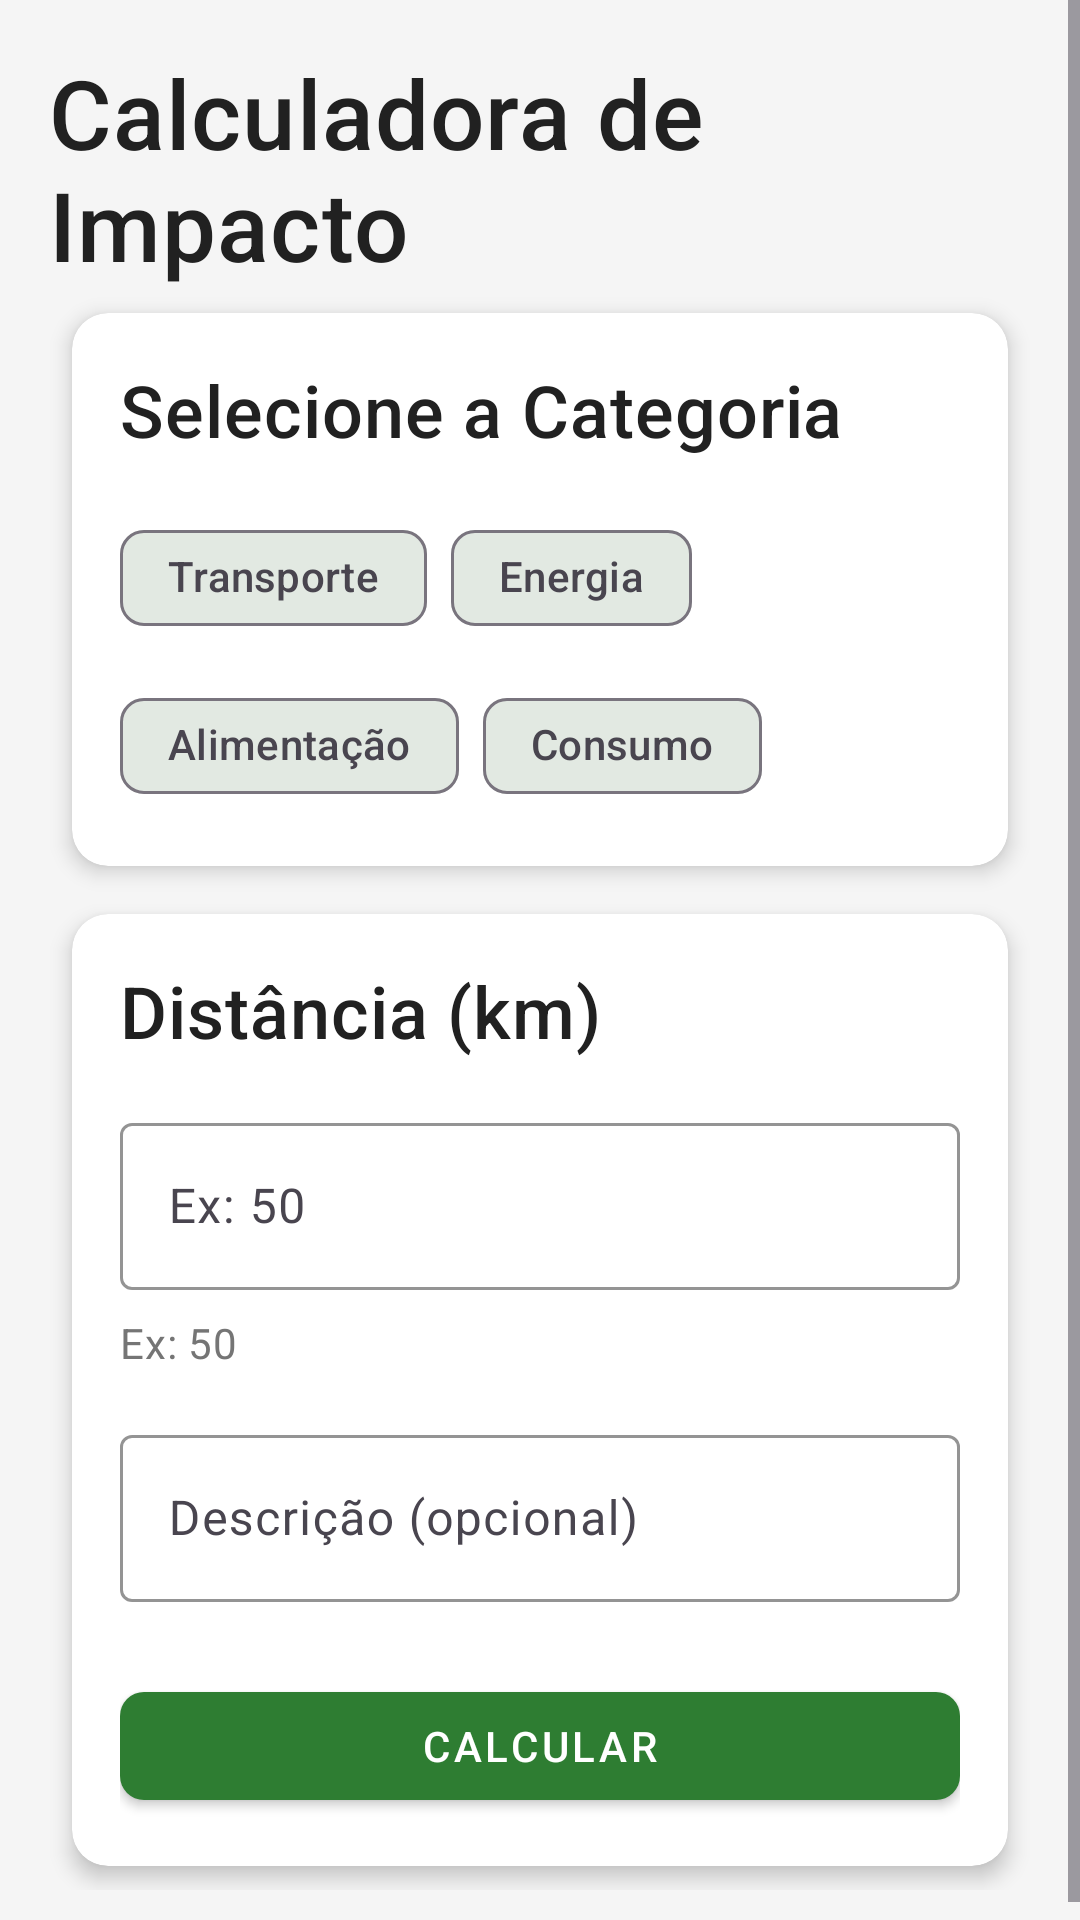

Android layout source for this screen:
<!-- AndroidManifest.xml: application theme Theme.EcoTracker -->
<!-- res/layout/fragment_calculator.xml -->
<?xml version="1.0" encoding="utf-8"?>
<ScrollView xmlns:android="http://schemas.android.com/apk/res/android"
    xmlns:app="http://schemas.android.com/apk/res-auto"
    xmlns:tools="http://schemas.android.com/tools"
    android:layout_width="match_parent"
    android:layout_height="match_parent"
    android:background="@color/surface_light"
    tools:context=".ui.fragments.CalculatorFragment">

    <LinearLayout
        android:layout_width="match_parent"
        android:layout_height="wrap_content"
        android:orientation="vertical"
        android:padding="16dp">

        
        <TextView
            android:layout_width="wrap_content"
            android:layout_height="wrap_content"
            android:text="@string/calculator_title"
            android:textAppearance="@style/TextAppearance.EcoTracker.Headline1" />

        
        <androidx.cardview.widget.CardView
            style="@style/CardView.EcoTracker"
            android:layout_width="match_parent"
            android:layout_height="wrap_content"
            android:layout_marginTop="16dp">

            <LinearLayout
                android:layout_width="match_parent"
                android:layout_height="wrap_content"
                android:orientation="vertical"
                android:padding="16dp">

                <TextView
                    android:layout_width="wrap_content"
                    android:layout_height="wrap_content"
                    android:text="Selecione a Categoria"
                    android:textAppearance="@style/TextAppearance.EcoTracker.Headline2" />

                <com.google.android.material.chip.ChipGroup
                    android:layout_width="match_parent"
                    android:layout_height="wrap_content"
                    android:layout_marginTop="16dp"
                    app:singleSelection="true">

                    <com.google.android.material.chip.Chip
                        android:id="@+id/transport_chip"
                        style="@style/Widget.Material3.Chip.Filter"
                        android:layout_width="wrap_content"
                        android:layout_height="wrap_content"
                        android:text="@string/calculator_transport" />

                    <com.google.android.material.chip.Chip
                        android:id="@+id/energy_chip"
                        style="@style/Widget.Material3.Chip.Filter"
                        android:layout_width="wrap_content"
                        android:layout_height="wrap_content"
                        android:text="@string/calculator_energy" />

                    <com.google.android.material.chip.Chip
                        android:id="@+id/food_chip"
                        style="@style/Widget.Material3.Chip.Filter"
                        android:layout_width="wrap_content"
                        android:layout_height="wrap_content"
                        android:text="@string/calculator_food" />

                    <com.google.android.material.chip.Chip
                        android:id="@+id/consumption_chip"
                        style="@style/Widget.Material3.Chip.Filter"
                        android:layout_width="wrap_content"
                        android:layout_height="wrap_content"
                        android:text="@string/calculator_consumption" />

                </com.google.android.material.chip.ChipGroup>

            </LinearLayout>

        </androidx.cardview.widget.CardView>

        
        <androidx.cardview.widget.CardView
            style="@style/CardView.EcoTracker"
            android:layout_width="match_parent"
            android:layout_height="wrap_content"
            android:layout_marginTop="16dp">

            <LinearLayout
                android:layout_width="match_parent"
                android:layout_height="wrap_content"
                android:orientation="vertical"
                android:padding="16dp">

                <TextView
                    android:id="@+id/input_label"
                    android:layout_width="wrap_content"
                    android:layout_height="wrap_content"
                    android:text="Distância (km)"
                    android:textAppearance="@style/TextAppearance.EcoTracker.Headline2" />

                <com.google.android.material.textfield.TextInputLayout
                    android:layout_width="match_parent"
                    android:layout_height="wrap_content"
                    android:layout_marginTop="16dp"
                    app:boxStrokeColor="@color/green_primary"
                    app:hintTextColor="@color/green_primary">

                    <com.google.android.material.textfield.TextInputEditText
                        android:id="@+id/value_input"
                        android:layout_width="match_parent"
                        android:layout_height="wrap_content"
                        android:hint="Ex: 50"
                        android:inputType="numberDecimal"
                        android:textColor="@color/text_primary"
                        />

                </com.google.android.material.textfield.TextInputLayout>

                <TextView
                    android:id="@+id/input_hint"
                    android:layout_width="wrap_content"
                    android:layout_height="wrap_content"
                    android:layout_marginTop="8dp"
                    android:text="Ex: 50"
                    android:textAppearance="@style/TextAppearance.EcoTracker.Body2" />

                <com.google.android.material.textfield.TextInputLayout
                    android:layout_width="match_parent"
                    android:layout_height="wrap_content"
                    android:layout_marginTop="16dp"
                    app:boxStrokeColor="@color/green_primary"
                    app:hintTextColor="@color/green_primary">

                    <com.google.android.material.textfield.TextInputEditText
                        android:id="@+id/description_input"
                        android:layout_width="match_parent"
                        android:layout_height="wrap_content"
                        android:hint="Descrição (opcional)"
                        android:inputType="text" />

                </com.google.android.material.textfield.TextInputLayout>

                <com.google.android.material.button.MaterialButton
                    android:id="@+id/calculate_button"
                    style="@style/Button.EcoTracker.Primary"
                    android:layout_width="match_parent"
                    android:layout_height="wrap_content"
                    android:layout_marginTop="24dp"
                    android:text="@string/calculator_calculate" />

                <ProgressBar
                    android:id="@+id/progress_bar"
                    android:layout_width="wrap_content"
                    android:layout_height="wrap_content"
                    android:layout_gravity="center"
                    android:layout_marginTop="16dp"
                    android:visibility="gone" />

            </LinearLayout>

        </androidx.cardview.widget.CardView>

        
        <androidx.cardview.widget.CardView
            android:id="@+id/result_card"
            style="@style/CardView.EcoTracker"
            android:layout_width="match_parent"
            android:layout_height="wrap_content"
            android:layout_marginTop="16dp"
            android:visibility="gone">

            <LinearLayout
                android:layout_width="match_parent"
                android:layout_height="wrap_content"
                android:orientation="vertical"
                android:padding="16dp">

                <TextView
                    android:layout_width="wrap_content"
                    android:layout_height="wrap_content"
                    android:text="Resultado do Cálculo"
                    android:textAppearance="@style/TextAppearance.EcoTracker.Headline2" />

                <TextView
                    android:id="@+id/result_text"
                    android:layout_width="wrap_content"
                    android:layout_height="wrap_content"
                    android:layout_marginTop="16dp"
                    android:text="0.00 kg CO₂"
                    android:textColor="@color/green_primary"
                    android:textSize="28sp"
                    android:textStyle="bold" />

                <TextView
                    android:layout_width="wrap_content"
                    android:layout_height="wrap_content"
                    android:layout_marginTop="8dp"
                    android:text="Emissões de CO₂ estimadas"
                    android:textAppearance="@style/TextAppearance.EcoTracker.Body2" />

                <com.google.android.material.button.MaterialButton
                    android:id="@+id/save_button"
                    style="@style/Button.EcoTracker.Secondary"
                    android:layout_width="match_parent"
                    android:layout_height="wrap_content"
                    android:layout_marginTop="16dp"
                    android:text="@string/save" />

            </LinearLayout>

        </androidx.cardview.widget.CardView>

    </LinearLayout>

</ScrollView>
<!-- resources referenced by this layout -->
<resources>
  <color name="green_primary">#2E7D32</color>
  <color name="surface_light">#F5F5F5</color>
  <color name="text_primary">#212121</color>
  <string name="calculator_calculate">Calcular</string>
  <string name="calculator_consumption">Consumo</string>
  <string name="calculator_energy">Energia</string>
  <string name="calculator_food">Alimentação</string>
  <string name="calculator_title">Calculadora de Impacto</string>
  <string name="calculator_transport">Transporte</string>
  <string name="save">Salvar</string>
  <style name="Button.EcoTracker.Primary" parent="Widget.MaterialComponents.Button">
          <item name="backgroundTint">@color/green_primary</item>
          <item name="android:textColor">@color/white</item>
          <item name="cornerRadius">8dp</item>
      </style>
  <style name="Button.EcoTracker.Secondary" parent="Widget.MaterialComponents.Button.OutlinedButton">
          <item name="strokeColor">@color/green_primary</item>
          <item name="android:textColor">@color/green_primary</item>
          <item name="cornerRadius">8dp</item>
      </style>
  <style name="CardView.EcoTracker" parent="Widget.MaterialComponents.CardView">
          <item name="cardCornerRadius">12dp</item>
          <item name="cardElevation">4dp</item>
          <item name="android:layout_margin">8dp</item>
          <item name="cardBackgroundColor">@color/white</item>
      </style>
  <style name="TextAppearance.EcoTracker.Body2" parent="TextAppearance.MaterialComponents.Body2">
          <item name="android:textColor">@color/text_secondary</item>
          <item name="android:textSize">14sp</item>
      </style>
  <style name="TextAppearance.EcoTracker.Headline1" parent="TextAppearance.MaterialComponents.Headline6">
          <item name="android:textColor">@color/text_primary</item>
          <item name="android:textSize">32sp</item>
      </style>
  <style name="TextAppearance.EcoTracker.Headline2" parent="TextAppearance.MaterialComponents.Headline6">
          <item name="android:textColor">@color/text_primary</item>
          <item name="android:textSize">24sp</item>
      </style>
  <style name="Theme.EcoTracker" parent="Theme.Material3.DayNight.NoActionBar">
          <item name="colorPrimary">@color/green_primary</item>
          <item name="colorPrimaryVariant">@color/green_primary_dark</item>
          <item name="colorOnPrimary">@color/white</item>
  
          <item name="colorSecondary">@color/blue_secondary</item>
          <item name="colorSecondaryVariant">@color/blue_secondary_dark</item>
          <item name="colorOnSecondary">@color/white</item>
  
          <item name="colorAccent">@color/orange_accent</item>
  
          <item name="android:colorBackground">@color/white</item>
          <item name="colorSurface">@color/surface_light</item>
          <item name="colorOnBackground">@color/text_primary</item>
          <item name="colorOnSurface">@color/text_primary</item>
  
          <item name="colorError">@color/error</item>
          <item name="colorOnError">@color/white</item>
  
          <item name="android:statusBarColor">@color/green_primary_dark</item>
          <item name="android:windowLightStatusBar">false</item>
  
          <item name="android:navigationBarColor">@color/white</item>
      </style>
  <color name="white">#FFFFFF</color>
  <color name="text_secondary">#757575</color>
  <color name="green_primary_dark">#1B5E20</color>
  <color name="blue_secondary">#1976D2</color>
  <color name="blue_secondary_dark">#1565C0</color>
  <color name="orange_accent">#FF8F00</color>
  <color name="error">#D32F2F</color>
</resources>
